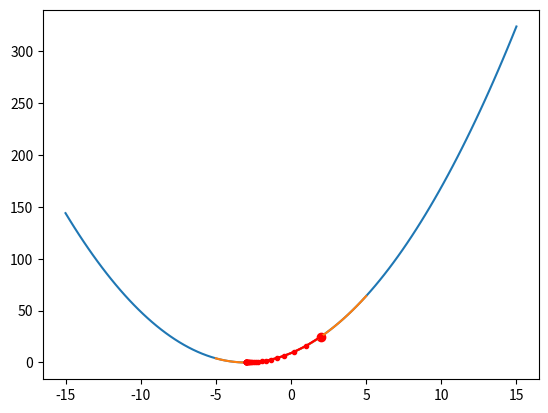

Python code for this plot:
import numpy as np
import pandas as pd
import sympy as sym
import matplotlib as pyplot
from matplotlib import pyplot

def objective(x):
    return (x+3)**2

def derivative(x):
    return 2*(x+3)

def gradient(alpha,start,max_iter):
    x_list=list()
    x=start
    x_list.append(x)
    for i in range(max_iter):
        gradi=derivative(x)
        x=x-(alpha*gradi)
        x_list.append(x)
    return x_list

x=sym.symbols('x')
expr=(x+3)**2.0
grad=sym.Derivative(expr,x)
print("{}".format(grad.doit()))
grad.doit().subs(x,2)


alpha=0.1
start=2
max_iter=30
x=sym.symbols('x')
expr=(x+3)**2

x_cor=np.linspace(-15,15,100)
pyplot.plot(x_cor,objective(x_cor))
pyplot.plot(2,objective(2),'ro')

x=gradient(alpha,start,max_iter)
x_cor=np.linspace(-5,5,100)
pyplot.plot(x_cor,objective(x_cor))

x_arr=np.array(x)
pyplot.plot(x_arr,objective(x_arr),'.-',color='red')
pyplot.show()
